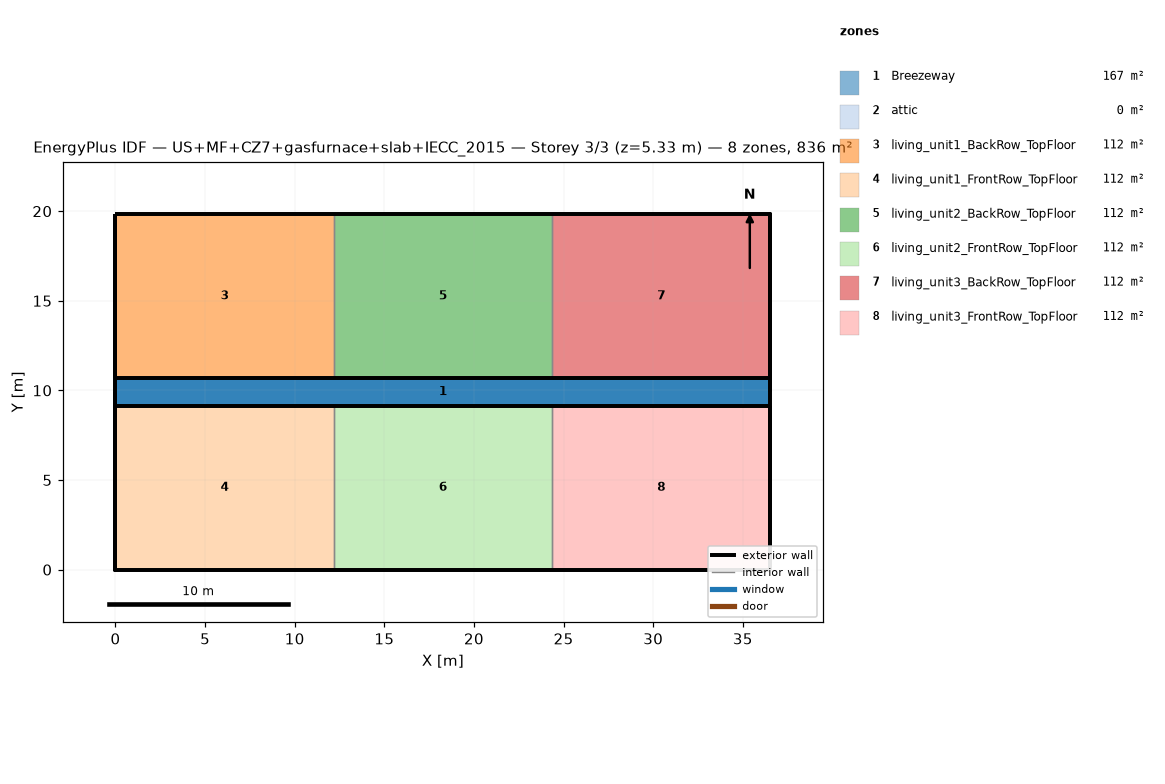
=== STOREY PLAN SPEC (per zone: floor XY polygon, exterior-wall plan segments, windows/doors) ===
zone 1: Breezeway  (167.0 m²)
  floor: (36.54, 9.16) (0.00, 9.16) (0.00, 10.68) (36.54, 10.68)
  floor: (36.54, 9.16) (0.00, 9.16) (0.00, 10.68) (36.54, 10.68)
  floor: (36.54, 9.16) (0.00, 9.16) (0.00, 10.68) (36.54, 10.68)
zone 2: attic  (0.0 m²)
  exterior wall: (36.54, 0.00) – (36.54, 19.84) – (36.54, 9.92)  [29.8 m]
  exterior wall: (0.00, 19.84) – (0.00, 0.00) – (0.00, 9.92)  [29.8 m]
zone 3: living_unit1_BackRow_TopFloor  (111.5 m²)
  floor: (12.18, 10.68) (0.00, 10.68) (0.00, 19.84) (12.18, 19.84)
  exterior wall: (12.18, 19.84) – (0.00, 19.84)  [12.2 m]
  exterior wall: (0.00, 19.84) – (0.00, 10.68)  [9.2 m]
  exterior wall: (0.00, 10.68) – (12.18, 10.68)  [12.2 m]
  interior walls: 1
zone 4: living_unit1_FrontRow_TopFloor  (111.5 m²)
  floor: (12.18, 0.00) (0.00, 0.00) (0.00, 9.16) (12.18, 9.16)
  exterior wall: (0.00, 0.00) – (12.18, 0.00)  [12.2 m]
  exterior wall: (0.00, 9.16) – (0.00, 0.00)  [9.2 m]
  exterior wall: (12.18, 9.16) – (0.00, 9.16)  [12.2 m]
  interior walls: 1
zone 5: living_unit2_BackRow_TopFloor  (111.5 m²)
  floor: (24.36, 10.68) (12.18, 10.68) (12.18, 19.84) (24.36, 19.84)
  exterior wall: (12.18, 10.68) – (24.36, 10.68)  [12.2 m]
  exterior wall: (24.36, 19.84) – (12.18, 19.84)  [12.2 m]
  interior walls: 2
zone 6: living_unit2_FrontRow_TopFloor  (111.5 m²)
  floor: (24.36, 0.00) (12.18, 0.00) (12.18, 9.16) (24.36, 9.16)
  exterior wall: (12.18, 0.00) – (24.36, 0.00)  [12.2 m]
  exterior wall: (24.36, 9.16) – (12.18, 9.16)  [12.2 m]
  interior walls: 2
zone 7: living_unit3_BackRow_TopFloor  (111.5 m²)
  floor: (36.54, 10.68) (24.36, 10.68) (24.36, 19.84) (36.54, 19.84)
  exterior wall: (36.54, 10.68) – (36.54, 19.84)  [9.2 m]
  exterior wall: (36.54, 19.84) – (24.36, 19.84)  [12.2 m]
  exterior wall: (24.36, 10.68) – (36.54, 10.68)  [12.2 m]
  interior walls: 1
zone 8: living_unit3_FrontRow_TopFloor  (111.5 m²)
  floor: (36.54, 0.00) (24.36, 0.00) (24.36, 9.16) (36.54, 9.16)
  exterior wall: (24.36, 0.00) – (36.54, 0.00)  [12.2 m]
  exterior wall: (36.54, 0.00) – (36.54, 9.16)  [9.2 m]
  exterior wall: (36.54, 9.16) – (24.36, 9.16)  [12.2 m]
  interior walls: 1

=== DERIVED (storey summary) ===
Building: US+MF+CZ7+gasfurnace+slab+IECC_2015
Storey: 3 of 3  (floor level z = 5.33 m)
Storey gross floor area: 836.2 m²
Zones on this storey: 8
  - Breezeway: floor 167.0 m²
  - attic: floor 0.0 m²; exterior wall 59.5 m (81.9 m²); WWR 0.0%
  - living_unit1_BackRow_TopFloor: floor 111.5 m²; exterior wall 33.5 m (86.9 m²); WWR 0.0%
  - living_unit1_FrontRow_TopFloor: floor 111.5 m²; exterior wall 33.5 m (86.9 m²); WWR 0.0%
  - living_unit2_BackRow_TopFloor: floor 111.5 m²; exterior wall 24.4 m (63.1 m²); WWR 0.0%
  - living_unit2_FrontRow_TopFloor: floor 111.5 m²; exterior wall 24.4 m (63.1 m²); WWR 0.0%
  - living_unit3_BackRow_TopFloor: floor 111.5 m²; exterior wall 33.5 m (86.9 m²); WWR 0.0%
  - living_unit3_FrontRow_TopFloor: floor 111.5 m²; exterior wall 33.5 m (86.9 m²); WWR 0.0%
Zone adjacency (shared interzone walls):
  - living_unit1_BackRow_TopFloor ↔ living_unit2_BackRow_TopFloor
  - living_unit1_FrontRow_TopFloor ↔ living_unit2_FrontRow_TopFloor
  - living_unit2_BackRow_TopFloor ↔ living_unit3_BackRow_TopFloor
  - living_unit2_FrontRow_TopFloor ↔ living_unit3_FrontRow_TopFloor